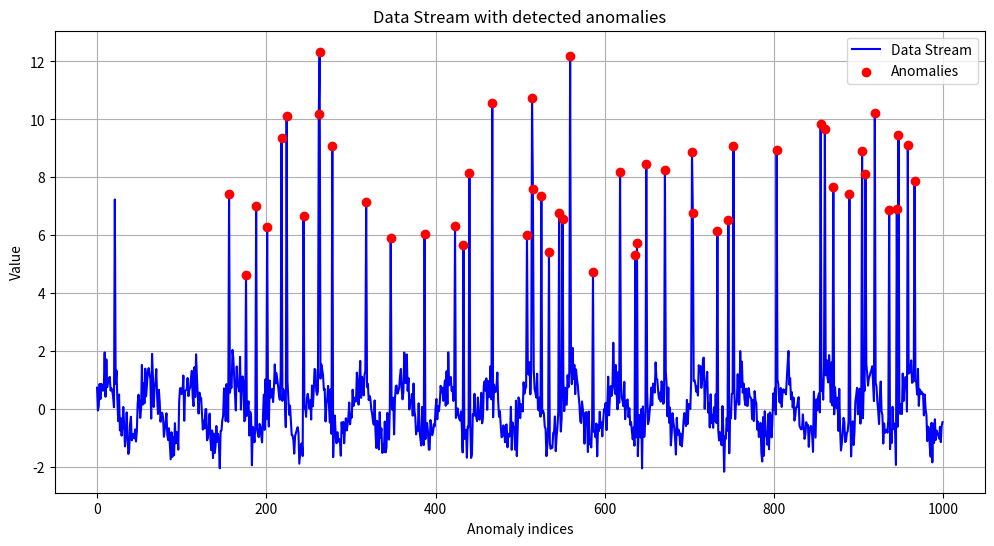

Write the Python code that produced this figure.
# Starting point:
# Initialize an empty list that is going to be responsible for the data stream
# - for each new entry of a data point in the stream, I will:
# ---add that data point to the data stream
# ---calculate the mean and standard deviation of the data stream within a window
# ---calculate the z-score for the new data point entry
# ---finally, if the z-score exceed the threshold, then it will be flagged as an anomaly
# --repeat steps#

# Step 1: creating a function that generates a continuous data stream, incorportating regular patterns, seasonal elements and random noise.

import numpy as np
import matplotlib.pyplot as pt

#function to generate a data stream
def generate_data_stream(data_points=1000, time_window=50, random_noise_level=0.5):
    data_list = []
    for i in range(data_points):
        regular_pattern = np.sin(2*np.pi * i / time_window) #this creates a sine wave, with a repeating full cycle for each data point over the total time period that is set 
        noise = np.random.normal(0, random_noise_level) #this adds the random noise
        value = regular_pattern + noise #creating a total value that takes in the regular pattern + the random noise to create data points that follow a trend but with randomness
        data_list.append(value) #appending the value as a data point in the data_list

        #adding anomalies
        if np.random.rand() < 0.05: # adding an anomaly rate chance of 5%
            anomaly = value + np.random.uniform(5,10) #incase an anomaly does happen then I want it to get boosted by a random amount between 5 and 10, to make it stand out from the regular pattern
            data_list[-1] = anomaly # replacing the last entry in the data list with the anomalous one
    return data_list

#Step 2: creating a function to flag anomalies as the data is being streamed
def anomaly_detection(data_stream, threshold=2):
    anomalies = []
    for i in range(len(data_stream)):
        if i < 30: continue # ensuring that we have a decent amount of data points to evaluate what 'normal' looks like

        mean = np.mean(data_stream[:i]) #calculating mean of all previous data points until i
        standard_deviation = np.std(data_stream[:i]) #calculating standard deviation of all previous data points until i

        if standard_deviation == 0: continue #skipping in order to avoid dividing by 0

        z_score = (data_stream[i] - mean) / standard_deviation #using the z-score formular to get the z_score
        print("Z Score: ", z_score)
        if abs(z_score) > threshold:
            anomalies.append(i) #if the absolute value of the z_score is greater than the threshold then that data point is flagged as an anomaly and its index stored in the anomalies list
    return anomalies

#Step 3: create a function to visialize the data stream and anomalies
def visualize_data(data_stream, anomalies):
    pt.figure(figsize=(12, 6))
    pt.plot(data_stream, label='Data Stream', color='blue')
    pt.scatter(anomalies, [data_stream[i] for i in anomalies], color='red', label='Anomalies', zorder=5)
    pt.title('Data Stream with detected anomalies')
    pt.xlabel('Anomaly indices')
    pt.ylabel('Value')
    pt.legend()
    pt.grid()
    pt.show()

def main():
    data_points=1000
    data_stream = generate_data_stream(data_points)
    for i in range(len(data_stream)):
        print('Data Point: ', data_stream[i]) 
    anomalies = anomaly_detection(data_stream)
    print("Detected Anomalies: ", anomalies)
    visualize_data(data_stream, anomalies)

if __name__== "__main__":
    main()